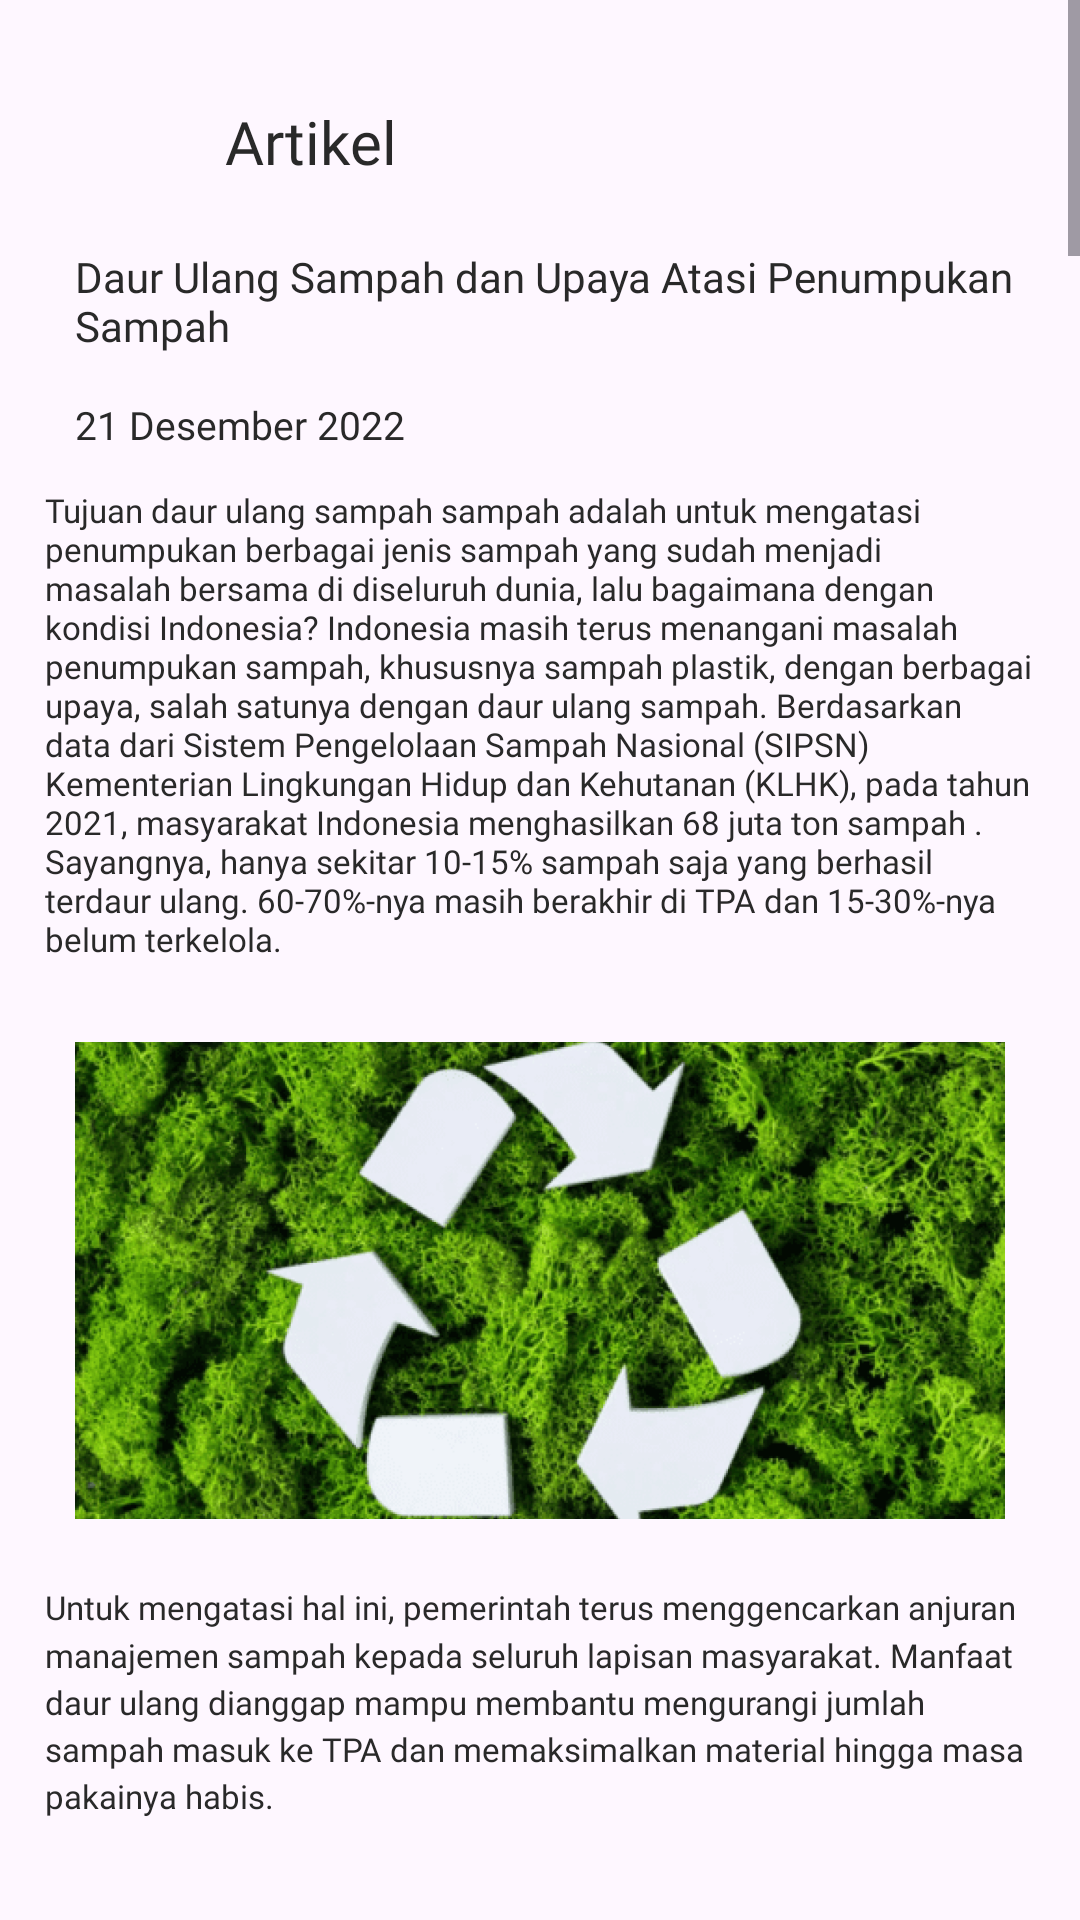

This screen was rendered from an Android layout file. Write that file and the resources it references.
<!-- AndroidManifest.xml: application theme Theme.WayCycle -->
<!-- res/layout/activity_artikel2.xml -->
<?xml version="1.0" encoding="utf-8"?>
<ScrollView xmlns:android="http://schemas.android.com/apk/res/android"
    xmlns:app="http://schemas.android.com/apk/res-auto"
    xmlns:tools="http://schemas.android.com/tools"
    android:id="@+id/main"
    android:layout_width="match_parent"
    android:layout_height="match_parent"
    tools:context=".artikel_2">

    <androidx.constraintlayout.widget.ConstraintLayout
        android:layout_width="match_parent"
        android:layout_height="wrap_content">

        <ImageView
            android:id="@+id/icon_back_artikel2"
            android:layout_width="24dp"
            android:layout_height="24dp"
            android:background="@drawable/iconback"
            android:layout_marginTop="35dp"
            android:layout_marginStart="25dp"
            app:layout_constraintStart_toStartOf="parent"
            app:layout_constraintTop_toTopOf="parent"/>

        <Button
            android:id="@+id/btn_back_arikel2"
            android:layout_width="48dp"
            android:layout_height="48dp"
            android:alpha="0"
            android:layout_gravity="start"
            android:layout_marginTop="-48dp"
            android:layout_marginStart="25dp"
            app:layout_constraintBottom_toBottomOf="@+id/icon_back_artikel2"
            app:layout_constraintTop_toTopOf="@+id/icon_back_artikel2"
            app:layout_constraintStart_toStartOf="@id/icon_back_artikel2"
            app:layout_constraintEnd_toEndOf="@id/icon_back_artikel2"/>

        <TextView
            android:id="@+id/artikel2"
            android:layout_width="wrap_content"
            android:layout_height="wrap_content"
            android:layout_marginStart="50dp"
            android:fontFamily="@font/poppins_bold"
            android:text="Artikel"
            android:textColor="@color/black"
            android:textSize="20sp"
            app:layout_constraintBottom_toBottomOf="@id/icon_back_artikel2"
            app:layout_constraintTop_toTopOf="@id/icon_back_artikel2"
            app:layout_constraintStart_toStartOf="@id/icon_back_artikel2"
            app:layout_constraintStart_toEndOf="@+id/icon_back_artikel2"/>

        <TextView
            android:id="@+id/judul_artikel2"
            android:layout_width="320dp"
            android:layout_height="40dp"
            android:fontFamily="@font/poppins_bold"
            android:textSize="14sp"
            android:textColor="@color/black"
            android:text="@string/judul_artikel2"
            android:layout_marginStart="25dp"
            android:layout_marginTop="22dp"
            app:layout_constraintStart_toStartOf="parent"
            app:layout_constraintTop_toBottomOf="@id/artikel2"/>

        <TextView
            android:id="@+id/tanggal_artikel2"
            android:layout_width="wrap_content"
            android:layout_height="wrap_content"
            android:fontFamily="@font/poppins"
            android:textSize="13sp"
            android:textColor="@color/black"
            android:text="21 Desember 2022"
            android:layout_marginStart="25dp"
            android:layout_marginTop="10dp"
            app:layout_constraintStart_toStartOf="parent"
            app:layout_constraintTop_toBottomOf="@id/judul_artikel2"/>

        <TextView
            android:id="@+id/kutipan2"
            android:layout_width="match_parent"
            android:layout_height="wrap_content"
            android:fontFamily="@font/poppins"
            android:textColor="@color/black"
            android:textSize="11sp"
            android:text="@string/kutipan_artikel2"
            android:textAlignment="viewStart"
            android:gravity="start"
            android:layout_marginStart="15dp"
            android:layout_marginTop="40dp"
            android:layout_marginEnd="15dp"
            app:layout_constraintStart_toStartOf="parent"
            app:layout_constraintTop_toBottomOf="@id/judul_artikel2"/>

        <ImageView
            android:id="@+id/gambar_artikel2"
            android:layout_width="match_parent"
            android:layout_height="183dp"
            android:src="@drawable/gambar_artikel2"
            android:layout_marginTop="15dp"
            android:layout_marginStart="25dp"
            android:layout_marginEnd="25dp"
            app:layout_constraintEnd_toEndOf="parent"
            app:layout_constraintTop_toBottomOf="@id/kutipan2"/>

        <TextView
            android:id="@+id/teks_artikel2"
            android:layout_width="match_parent"
            android:layout_height="wrap_content"
            android:fontFamily="@font/poppins"
            android:textSize="11sp"
            android:textColor="@color/black"
            android:text="@string/teks_artikel2"
            android:layout_marginStart="15dp"
            android:layout_marginTop="10dp"
            android:layout_marginEnd="15dp"
            android:lineSpacingMultiplier="1.2"
            app:layout_constraintStart_toStartOf="parent"
            app:layout_constraintTop_toBottomOf="@id/gambar_artikel2"/>

    </androidx.constraintlayout.widget.ConstraintLayout>

</ScrollView>
<!-- resources referenced by this layout -->
<resources>
  <color name="black">#292929</color>
  <string name="judul_artikel2">Daur Ulang Sampah dan Upaya Atasi Penumpukan Sampah</string>
  <string name="kutipan_artikel2">Tujuan daur ulang sampah sampah adalah untuk mengatasi penumpukan berbagai jenis sampah yang sudah menjadi masalah bersama di diseluruh dunia, lalu bagaimana dengan kondisi Indonesia?
  
  Indonesia masih terus menangani masalah penumpukan sampah, khususnya sampah plastik, dengan berbagai upaya, salah satunya dengan daur ulang sampah.
  
  Berdasarkan data dari Sistem Pengelolaan Sampah Nasional (SIPSN) Kementerian Lingkungan Hidup dan Kehutanan (KLHK), pada tahun 2021, masyarakat Indonesia menghasilkan 68 juta ton sampah .
  
  Sayangnya, hanya sekitar 10-15% sampah saja yang berhasil terdaur ulang. 60-70%-nya masih berakhir di TPA dan 15-30%-nya belum terkelola.</string>
</resources>
